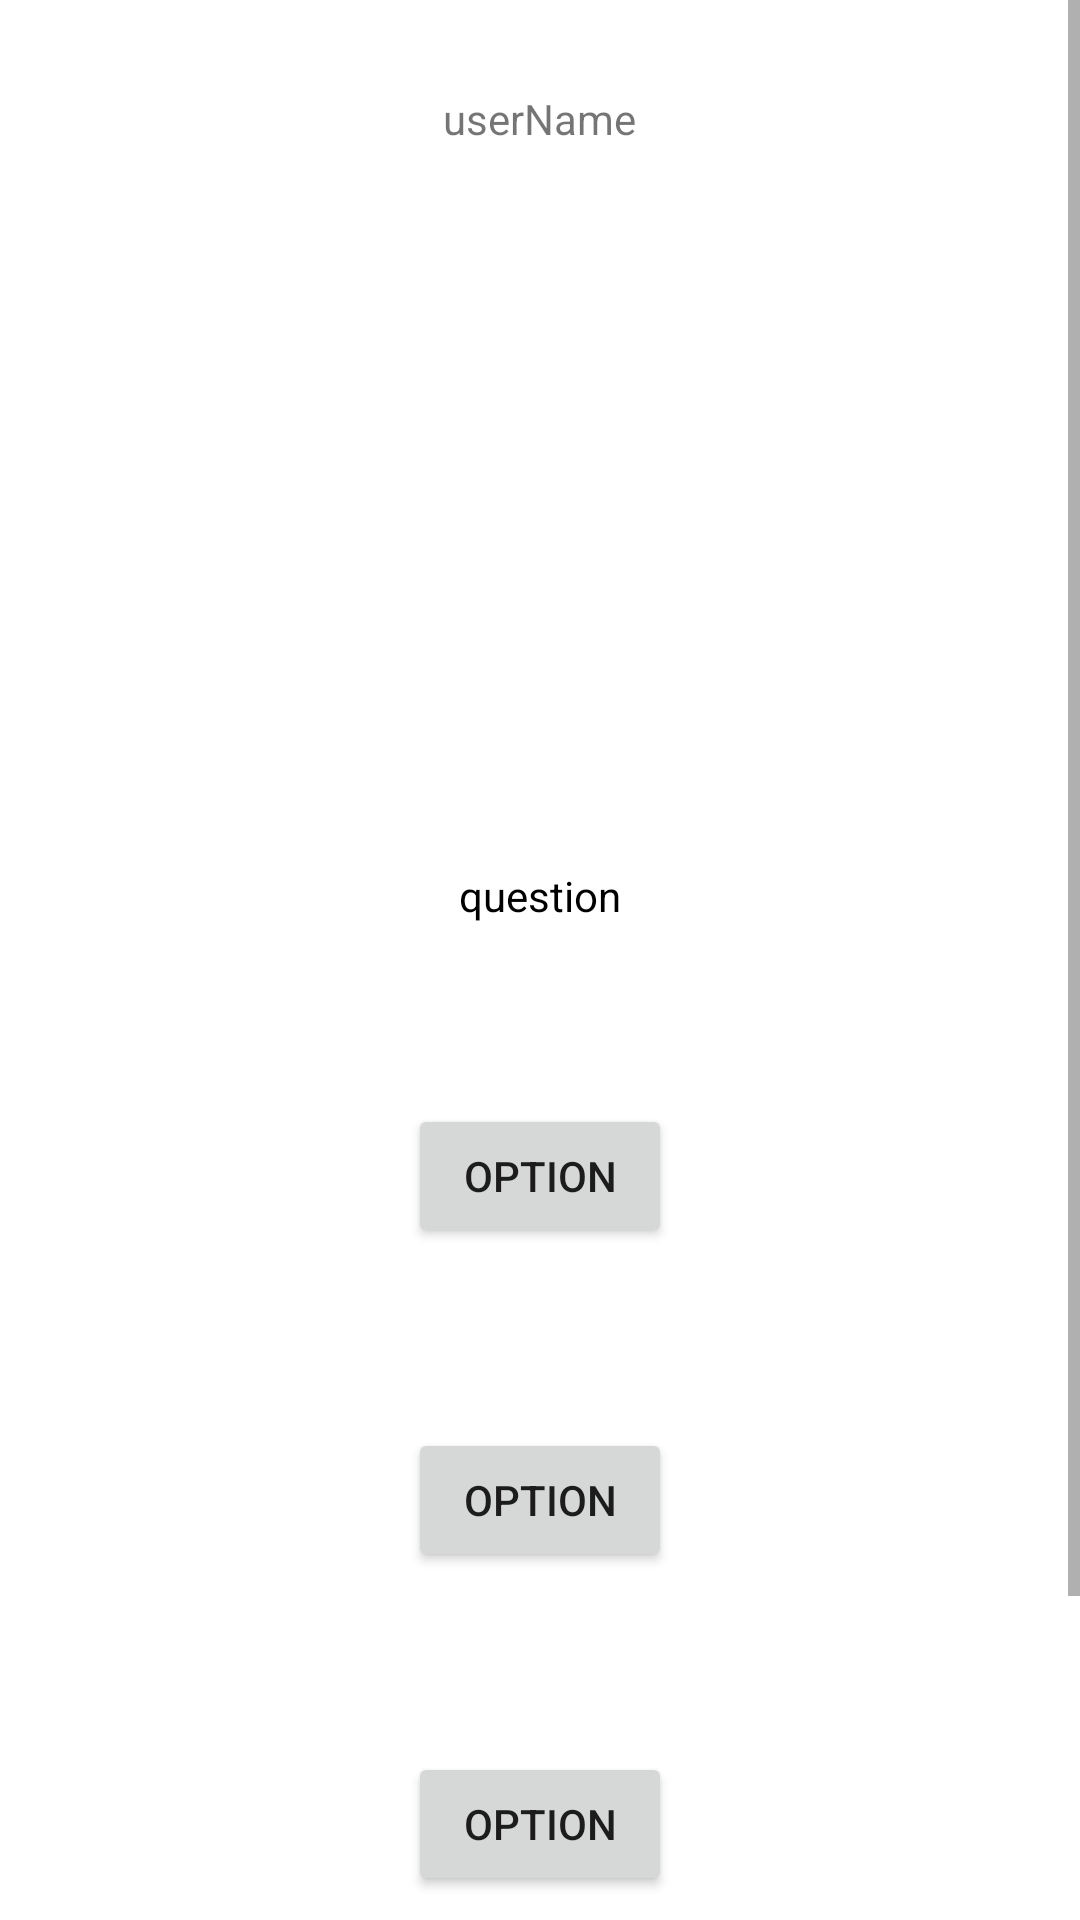

This screen was rendered from an Android layout file. Write that file and the resources it references.
<!-- AndroidManifest.xml: application theme Theme.EmailAuth -->
<!-- res/layout/activity_main3.xml -->
<?xml version="1.0" encoding="utf-8"?>
<RelativeLayout xmlns:android="http://schemas.android.com/apk/res/android"
    xmlns:app="http://schemas.android.com/apk/res-auto"
    xmlns:tools="http://schemas.android.com/tools"
    android:layout_width="match_parent"
    android:layout_height="match_parent"
    tools:context=".MainActivity3">

    <ScrollView
        android:layout_width="match_parent"
        android:layout_height="wrap_content">

        <RelativeLayout
            android:layout_width="match_parent"
            android:layout_height="wrap_content">

            <TextView
                android:id="@+id/textView"
                android:layout_width="wrap_content"
                android:layout_height="wrap_content"
                android:layout_centerHorizontal="true"
                android:layout_marginStart="30dp"
                android:layout_marginTop="30dp"
                android:layout_marginEnd="30dp"
                android:layout_marginBottom="30dp"
                android:text="userName"
                tools:layout_editor_absoluteX="148dp"
                tools:layout_editor_absoluteY="47dp" />

            <ImageView
                android:id="@+id/imageView"
                android:layout_width="100dp"
                android:layout_height="100dp"
                android:layout_margin="40dp"
                android:layout_below="@+id/textView"
                android:layout_centerHorizontal="true"
                app:srcCompat="@drawable/j"
                tools:layout_editor_absoluteX="-27dp"
                tools:layout_editor_absoluteY="87dp" />

            <TextView
                android:id="@+id/question"
                android:layout_width="wrap_content"
                android:layout_height="wrap_content"
                android:layout_below="@id/imageView"
                android:layout_centerHorizontal="true"
                android:layout_marginStart="30dp"
                android:layout_marginTop="30dp"
                android:backgroundTint="@color/white"
                android:textColor="@color/black"
                android:layout_marginEnd="30dp"
                android:layout_marginBottom="30dp"
                android:text="question" />

            <Button
                android:id="@+id/op1"
                android:layout_width="wrap_content"
                android:layout_height="wrap_content"
                android:layout_below="@id/question"
                android:layout_centerHorizontal="true"
                android:layout_marginStart="30dp"
                android:layout_marginTop="30dp"
                android:layout_marginEnd="30dp"
                android:layout_marginBottom="30dp"
                android:text="option" />

            <Button
                android:id="@+id/op2"
                android:layout_width="wrap_content"
                android:layout_height="wrap_content"

                android:layout_below="@id/op1"
                android:layout_centerHorizontal="true"
                android:layout_marginStart="30dp"
                android:layout_marginTop="30dp"
                android:layout_marginEnd="30dp"
                android:layout_marginBottom="30dp"
                android:text="option" />

            <Button
                android:id="@+id/op3"
                android:layout_width="wrap_content"
                android:layout_height="wrap_content"
                android:layout_below="@id/op2"
                android:layout_centerHorizontal="true"

                android:layout_margin="30dp"
                android:layout_marginStart="30dp"
                android:layout_marginTop="30dp"
                android:layout_marginEnd="30dp"
                android:layout_marginBottom="30dp"
                android:text="option" />

            <Button
                android:id="@+id/op4"
                android:layout_width="wrap_content"
                android:layout_height="wrap_content"
                android:layout_below="@id/op3"
                android:layout_centerHorizontal="true"

                android:layout_margin="30dp"

                android:layout_marginStart="30dp"
                android:layout_marginTop="60dp"
                android:layout_marginEnd="30dp"
                android:layout_marginBottom="30dp"
                android:text="option" />


        </RelativeLayout>
    </ScrollView>


</RelativeLayout>
<!-- resources referenced by this layout -->
<resources>
  <style name="Theme.EmailAuth" parent="Theme.MaterialComponents.DayNight.DarkActionBar">
          
          <item name="colorPrimary">@color/purple_500</item>
          <item name="colorPrimaryVariant">@color/purple_700</item>
          <item name="colorOnPrimary">@color/white</item>
          
          <item name="colorSecondary">@color/teal_200</item>
          <item name="colorSecondaryVariant">@color/teal_700</item>
          <item name="colorOnSecondary">@color/black</item>
          
          <item name="android:statusBarColor">?attr/colorPrimaryVariant</item>
          
      </style>
  <!-- not gathered from this repository: default colours our renderer supplied (Android Studio template values) -->
  <color name="purple_500">#FF6200EE</color>
  <color name="purple_700">#FF3700B3</color>
  <color name="teal_200">#FF03DAC5</color>
  <color name="teal_700">#FF018786</color>
  <color name="black">#FF000000</color>
  <color name="white">#FFFFFFFF</color>
</resources>
